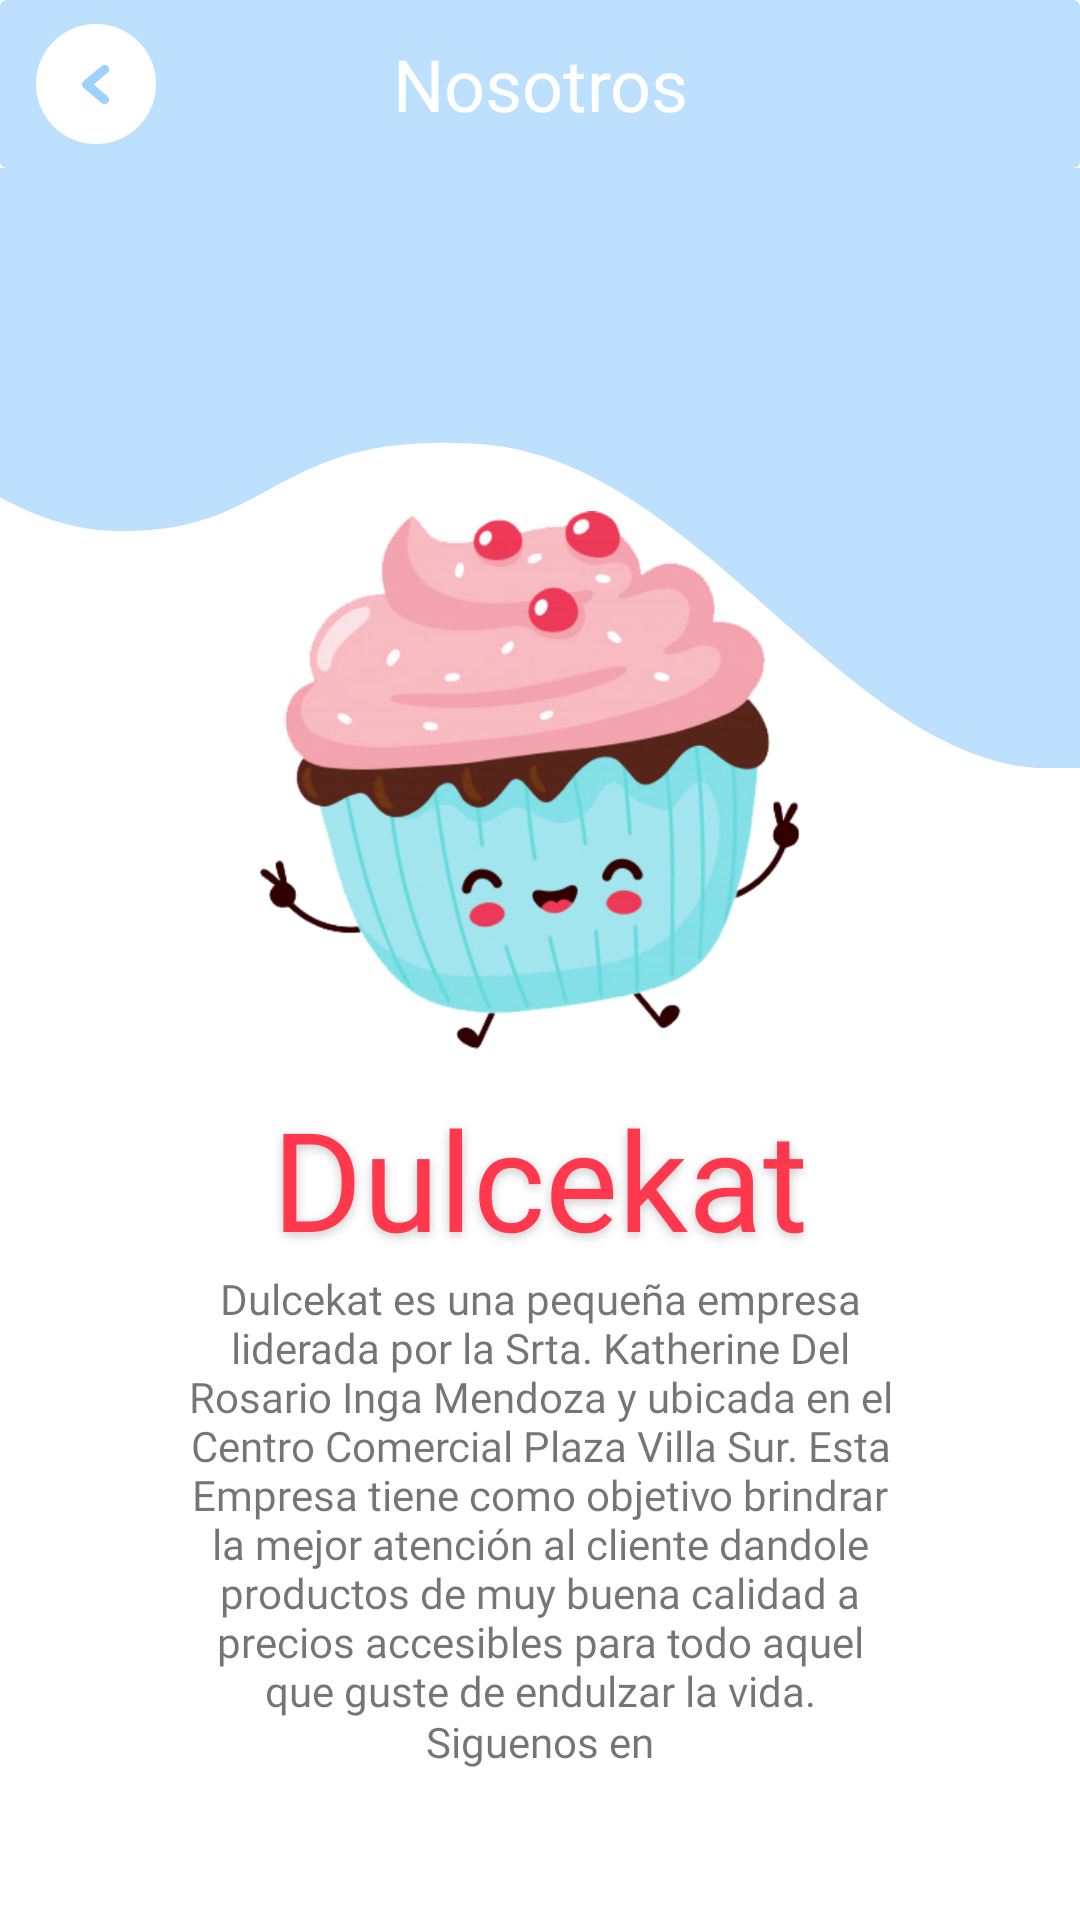

Write the Android layout XML for this screen, with the resource values it uses.
<!-- AndroidManifest.xml: application theme Theme.UProject -->
<!-- res/layout/activity_about_us.xml -->
<?xml version="1.0" encoding="utf-8"?>
<androidx.constraintlayout.widget.ConstraintLayout
    xmlns:android="http://schemas.android.com/apk/res/android"
    xmlns:app="http://schemas.android.com/apk/res-auto"
    xmlns:tools="http://schemas.android.com/tools"
    android:layout_width="match_parent"
    android:layout_height="match_parent"
    tools:context=".ui.modules.aboutus.AboutUsActivity">

    <androidx.cardview.widget.CardView
        android:id="@+id/appbar_support_aboutUs"
        android:layout_width="match_parent"
        android:layout_height="?attr/actionBarSize"
        android:backgroundTint="@color/color_Uranian_Blue"
        app:cardElevation="0dp"
        app:layout_constraintLeft_toLeftOf="parent"
        app:layout_constraintRight_toRightOf="parent"
        app:layout_constraintTop_toTopOf="parent">

        <LinearLayout
            android:layout_width="match_parent"
            android:layout_height="match_parent"
            android:orientation="horizontal"
            android:padding="8dp">

            <androidx.appcompat.widget.AppCompatImageButton
                android:id="@+id/btn_back_about_us"
                android:layout_width="40dp"
                android:layout_height="40dp"
                android:layout_marginLeft="4dp"
                android:background="@drawable/background_button_back"
                android:src="@drawable/ic_button_back"
                app:layout_constraintLeft_toLeftOf="parent"
                app:layout_constraintTop_toTopOf="parent"
                />

        </LinearLayout>

        <androidx.appcompat.widget.AppCompatTextView
            android:layout_width="match_parent"
            android:layout_height="match_parent"
            android:gravity="center"
            android:text="@string/about_us_title"
            android:textSize="24sp"
            android:textColor="@color/color_White"
            android:fontFamily="@font/googlesans_bold"/>

    </androidx.cardview.widget.CardView>

    <androidx.appcompat.widget.AppCompatImageView
        android:layout_width="0dp"
        android:layout_height="@dimen/height_wave"
        android:background="@drawable/main_wave_blue"
        app:layout_constraintLeft_toLeftOf="parent"
        app:layout_constraintRight_toRightOf="parent"
        app:layout_constraintTop_toBottomOf="@id/appbar_support_aboutUs" />

    <androidx.appcompat.widget.AppCompatImageView
        android:id="@+id/logo_dk_img_contactUs"
        android:layout_width="@dimen/size_logo"
        android:layout_height="@dimen/size_logo"
        android:layout_marginTop="170dp"
        android:layout_marginRight="@dimen/marginRight_logo"
        android:src="@drawable/logo_dk_app"
        app:layout_constraintEnd_toEndOf="parent"
        app:layout_constraintStart_toStartOf="parent"
        app:layout_constraintTop_toTopOf="parent" />

    <androidx.appcompat.widget.AppCompatTextView
        android:id="@+id/tv_app_name_contactUs"
        android:layout_marginTop="12dp"
        android:text="@string/app_name"
        android:textSize="46sp"
        app:layout_constraintLeft_toLeftOf="parent"
        app:layout_constraintRight_toRightOf="parent"
        app:layout_constraintTop_toBottomOf="@id/logo_dk_img_contactUs"
        style="@style/TittleFragments"/>

    <androidx.appcompat.widget.AppCompatTextView
        android:id="@+id/description_about_us"
        android:layout_width="0dp"
        android:layout_height="wrap_content"
        android:layout_marginLeft="60dp"
        android:layout_marginRight="60dp"
        android:text="@string/tv_description_aboutus"
        android:textSize="14sp"
        android:textAlignment="center"
        android:fontFamily="@font/googlesans_medium"
        app:layout_constraintLeft_toLeftOf="parent"
        app:layout_constraintRight_toRightOf="parent"
        app:layout_constraintTop_toBottomOf="@id/tv_app_name_contactUs"/>

    <androidx.appcompat.widget.AppCompatTextView
        android:id="@+id/title_followUs"
        android:layout_width="wrap_content"
        android:layout_height="wrap_content"
        android:layout_marginBottom="50dp"
        android:text="@string/tv_follow_us"
        android:textSize="14sp"
        android:fontFamily="@font/googlesans_bold"
        app:layout_constraintLeft_toLeftOf="parent"
        app:layout_constraintRight_toRightOf="parent"
        app:layout_constraintBottom_toBottomOf="parent"
        />

    <androidx.appcompat.widget.AppCompatImageView
        android:id="@+id/ic_fu_facebook"
        android:layout_width="wrap_content"
        android:layout_height="wrap_content"
        android:layout_marginTop="6dp"
        android:layout_marginLeft="6dp"
        android:src="@drawable/ic_facebook"
        app:layout_constraintLeft_toLeftOf="@id/title_followUs"
        app:layout_constraintTop_toBottomOf="@id/title_followUs"/>

    <androidx.appcompat.widget.AppCompatImageView
        android:id="@+id/ic_fu_instagram"
        android:layout_width="wrap_content"
        android:layout_height="wrap_content"
        android:layout_marginTop="6dp"
        android:layout_marginRight="6dp"
        android:src="@drawable/ic_instagram"
        app:layout_constraintRight_toRightOf="@id/title_followUs"
        app:layout_constraintTop_toBottomOf="@id/title_followUs"/>


</androidx.constraintlayout.widget.ConstraintLayout>
<!-- resources referenced by this layout -->
<resources>
  <color name="color_Uranian_Blue">#BDE0FE</color>
  <color name="color_White">#FFFFFFFF</color>
  <dimen name="height_wave">200dp</dimen>
  <dimen name="marginRight_logo">7dp</dimen>
  <dimen name="size_logo">180dp</dimen>
  <!-- drawable background_button_back (drawable) -->
  <?xml version="1.0" encoding="utf-8"?>
  <shape xmlns:android="http://schemas.android.com/apk/res/android"
      android:shape="oval">
      <solid android:color="@color/color_White"/>
  </shape>
  <!-- drawable ic_button_back (drawable) -->
  <vector xmlns:android="http://schemas.android.com/apk/res/android"
      android:width="9.613dp"
      android:height="14.225dp"
      android:viewportWidth="9.613"
      android:viewportHeight="14.225">
    <path
        android:pathData="M7.5,12.113l-6,-5 6,-5"
        android:strokeLineJoin="round"
        android:strokeWidth="3"
        android:fillColor="#00000000"
        android:strokeColor="#9ed1fe"
        android:strokeLineCap="round"/>
  </vector>
  <!-- drawable logo_dk_app: png bitmap (drawable-hdpi, 86528 bytes) -->
  <!-- drawable main_wave_blue (drawable) -->
  <vector xmlns:android="http://schemas.android.com/apk/res/android"
      android:width="374.999dp"
      android:height="254dp"
      android:viewportWidth="374.999"
      android:viewportHeight="254">
    <path
        android:pathData="M375,0L375,253.951l-0.345,0.049l-15.01,-0c-67.559,-6.575 -118.458,-130.444 -192.213,-137.077 -38.392,-3.452 -56.073,7.3 -72.254,18.054 -15.283,10.157 -29.228,20.313 -58.024,18.5 -13.236,-0.833 -25.363,-6.3 -37.154,-14.07L0,0Z"
        android:fillColor="#bde0fe"/>
  </vector>
  <string name="about_us_title">Nosotros</string>
  <string name="app_name">Dulcekat</string>
  <string name="tv_description_aboutus">Dulcekat es una pequeña empresa liderada por la Srta. Katherine Del Rosario Inga Mendoza y ubicada en el Centro Comercial Plaza Villa Sur. Esta Empresa tiene como objetivo brindrar la mejor atención al cliente dandole productos de muy buena calidad a precios accesibles para todo aquel que guste de endulzar la vida.</string>
  <string name="tv_follow_us">Siguenos en</string>
  <style name="TittleFragments">
          <item name="android:layout_width">wrap_content</item>
          <item name="android:layout_height">wrap_content</item>
          <item name="android:fontFamily">@font/grandhotel_regular</item>
          <item name="android:textColor">@color/color_Red_Salsa</item>
          <item name="android:textSize">@dimen/size_tittle_fragments</item>
          <item name="android:shadowColor">@color/color_Silver</item>
          <item name="android:shadowDy">3</item>
          <item name="android:shadowRadius">8</item>
      </style>
  <style name="Theme.UProject" parent="Theme.MaterialComponents.Light.NoActionBar">
          
          <item name="colorPrimary">@color/color_Uranian_Blue</item>
          <item name="colorPrimaryVariant">@color/color_Uranian_Blue</item>
          <item name="colorOnPrimary">@color/color_Uranian_Blue</item>
          
          <item name="android:statusBarColor" tools:targetApi="l">?attr/colorPrimaryVariant</item>
          
          <item name="android:windowLightStatusBar">true</item>
          
          <item name="android:listDivider">@android:color/transparent</item>
      </style>
  <color name="color_Red_Salsa">#FF384D</color>
  <dimen name="size_tittle_fragments">74sp</dimen>
  <color name="color_Silver">#C8C8C8</color>
</resources>
